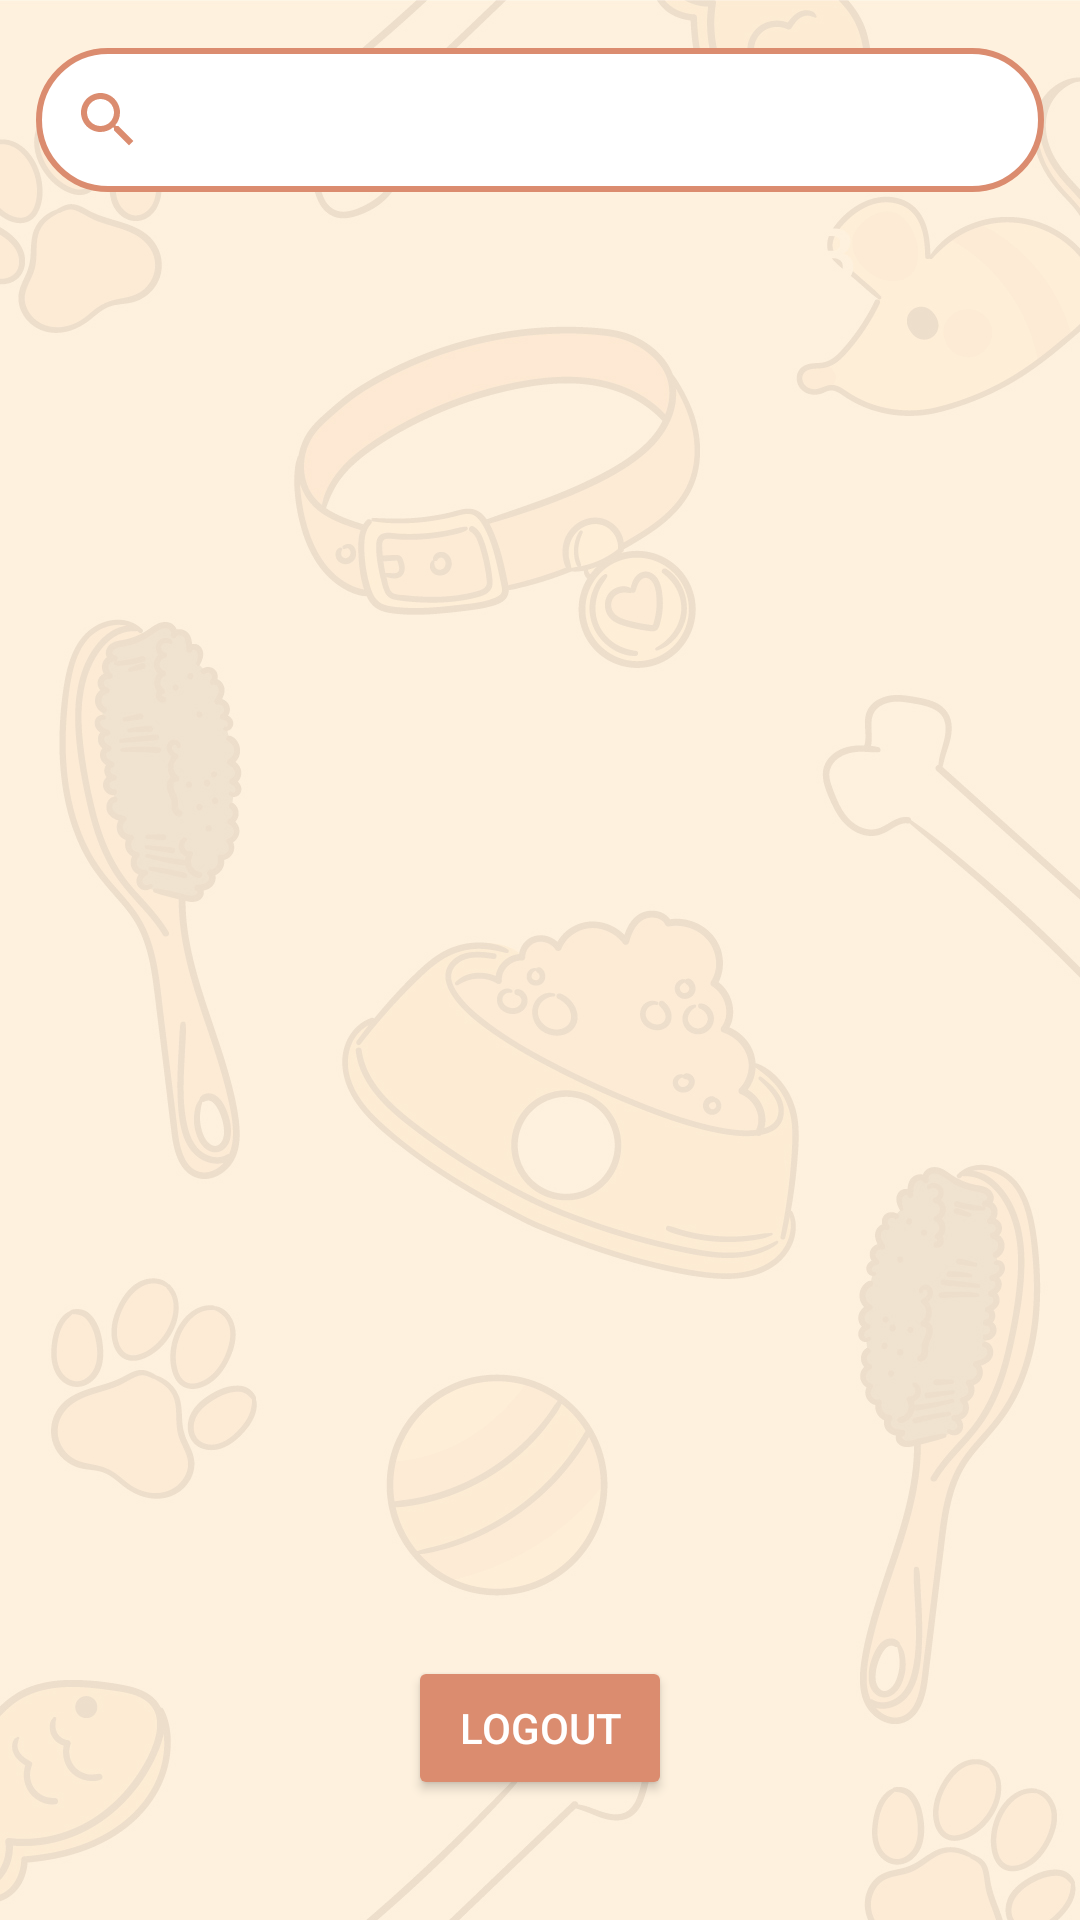

Layout XML and referenced resources for this Android screen:
<!-- AndroidManifest.xml: application theme Theme.HappyTailHub -->
<!-- res/layout/activity_caregiver.xml -->
<?xml version="1.0" encoding="utf-8"?>
<RelativeLayout
    xmlns:android="http://schemas.android.com/apk/res/android"
    xmlns:app="http://schemas.android.com/apk/res-auto"
    xmlns:tools="http://schemas.android.com/tools"
    android:layout_width="match_parent"
    android:layout_height="match_parent"
    android:background="@drawable/background3"
    tools:context=".CaregiverActivity">

    <androidx.appcompat.widget.SearchView
        android:layout_width="match_parent"
        android:layout_height="wrap_content"
        android:layout_marginTop="16dp"
        android:layout_marginStart="12dp"
        android:layout_marginEnd="12dp"
        android:id="@+id/searchView"
        app:iconifiedByDefault="@null"
        app:queryHint="Search.."
        android:focusable="false"
        android:background="@drawable/peach_boarder"
        app:closeIcon="@drawable/ic_baseline_clear_24"
        app:searchIcon="@drawable/ic_baseline_search_24"/>


    <androidx.recyclerview.widget.RecyclerView
        android:layout_width="match_parent"
        android:layout_height="match_parent"
        android:id="@+id/recyclerView"
        android:scrollbars="vertical"
        android:layout_marginTop="10dp"
        android:layout_below="@+id/searchView"/>

    <Button
        android:id="@+id/logoutButton1"
        android:layout_width="wrap_content"
        android:layout_height="wrap_content"
        android:layout_alignParentBottom="true"
        android:layout_centerHorizontal="true"
        android:layout_marginStart="16dp"
        android:layout_marginTop="16dp"
        android:layout_marginEnd="16dp"
        android:layout_marginBottom="40dp"
        android:backgroundTint="@color/peach"
        android:text="Logout"
        android:textColor="@color/white" />

</RelativeLayout>
<!-- resources referenced by this layout -->
<resources>
  <color name="peach">#DB8C6F</color>
  <color name="white">#FFFFFFFF</color>
  <!-- drawable background3: jpg bitmap (drawable, 192884 bytes) -->
  <!-- drawable ic_baseline_clear_24 (drawable) -->
  <vector android:height="24dp" android:tint="#DB8C6F"
      android:viewportHeight="24" android:viewportWidth="24"
      android:width="24dp" xmlns:android="http://schemas.android.com/apk/res/android">
      <path android:fillColor="@android:color/white" android:pathData="M19,6.41L17.59,5 12,10.59 6.41,5 5,6.41 10.59,12 5,17.59 6.41,19 12,13.41 17.59,19 19,17.59 13.41,12z"/>
  </vector>
  <!-- drawable ic_baseline_search_24 (drawable) -->
  <vector android:height="24dp" android:tint="#DB8C6F"
      android:viewportHeight="24" android:viewportWidth="24"
      android:width="24dp" xmlns:android="http://schemas.android.com/apk/res/android">
      <path android:fillColor="@android:color/white" android:pathData="M15.5,14h-0.79l-0.28,-0.27C15.41,12.59 16,11.11 16,9.5 16,5.91 13.09,3 9.5,3S3,5.91 3,9.5 5.91,16 9.5,16c1.61,0 3.09,-0.59 4.23,-1.57l0.27,0.28v0.79l5,4.99L20.49,19l-4.99,-5zM9.5,14C7.01,14 5,11.99 5,9.5S7.01,5 9.5,5 14,7.01 14,9.5 11.99,14 9.5,14z"/>
  </vector>
  <!-- drawable peach_boarder (drawable) -->
  <?xml version="1.0" encoding="utf-8"?>
  <shape xmlns:android="http://schemas.android.com/apk/res/android"
      android:shape="rectangle">
  
      <corners
          android:radius="30dp"/>
  
      <stroke
          android:color="@color/peach"
          android:width="2dp"/>
  
      <solid
          android:color="@color/white"/>
  
  </shape>
  <style name="Theme.HappyTailHub" parent="Base.Theme.HappyTailHub" />
  <style name="Base.Theme.HappyTailHub" parent="Theme.Material3.DayNight.NoActionBar">
          <item name="colorPrimary">@color/peach</item>
          <item name="colorPrimaryVariant">@color/peach</item>
          <item name="colorOnPrimary">@color/white</item>
      </style>
</resources>
